Image classification data set "dataset" (AgustinCocciardi/Vision_Artificial_TPs on GitHub). Class labels (2): autos, motos.

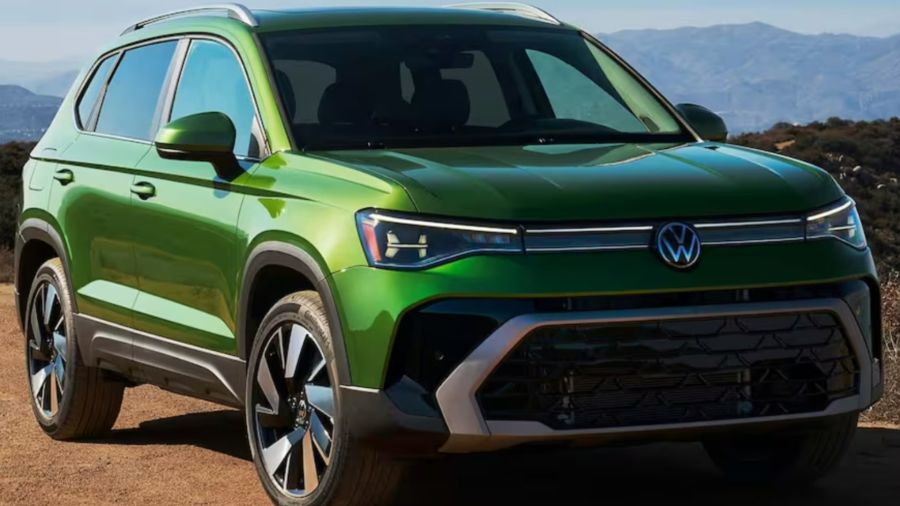
Label: autos

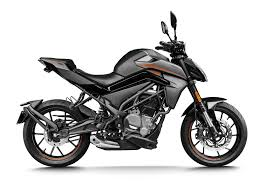
Label: motos

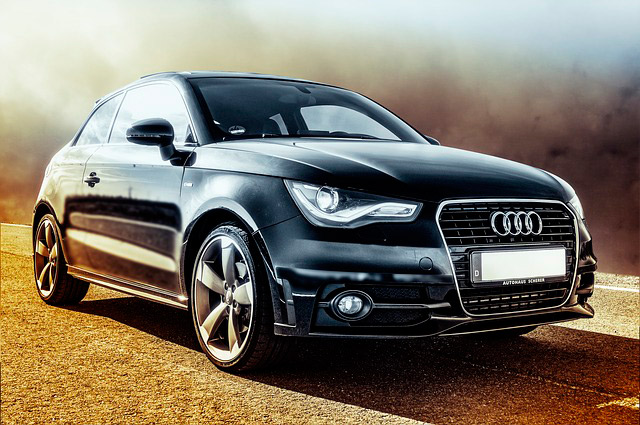
Label: autos

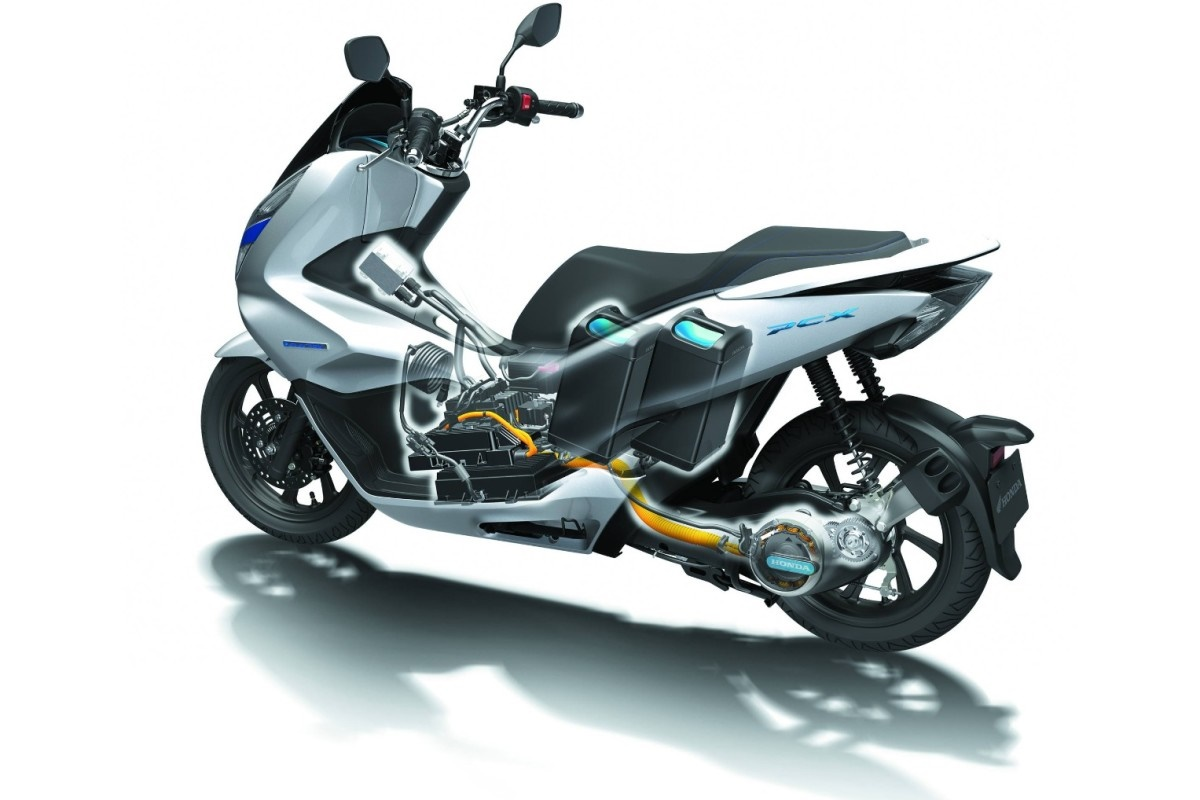
Label: motos

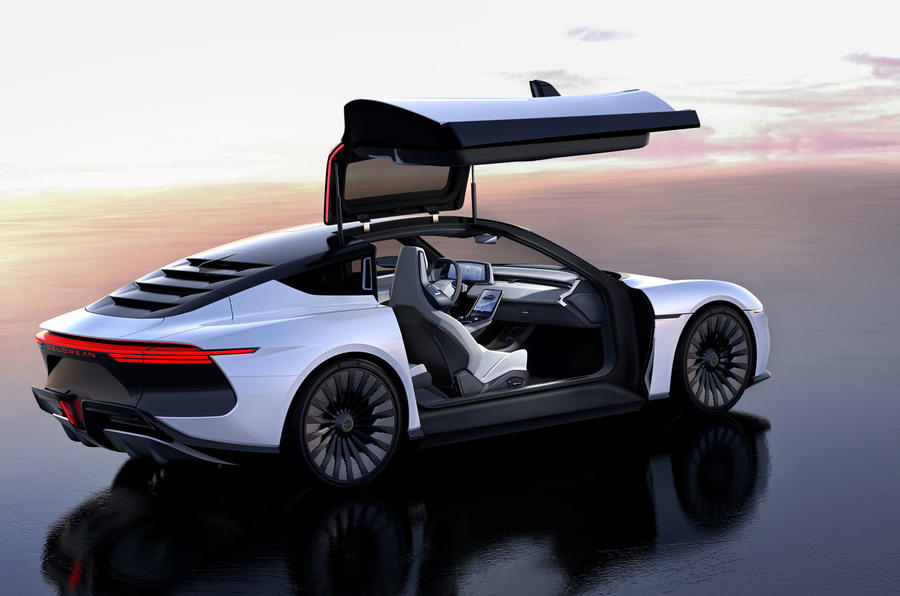
Label: autos

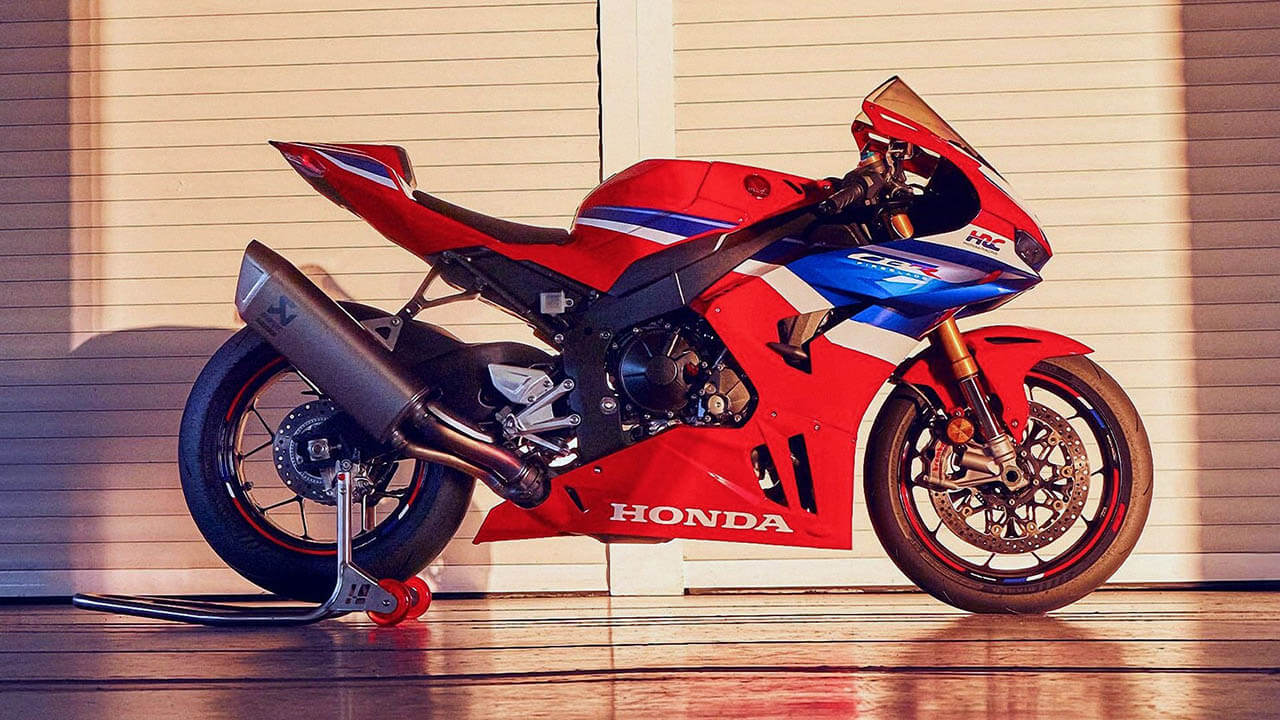
Label: motos
